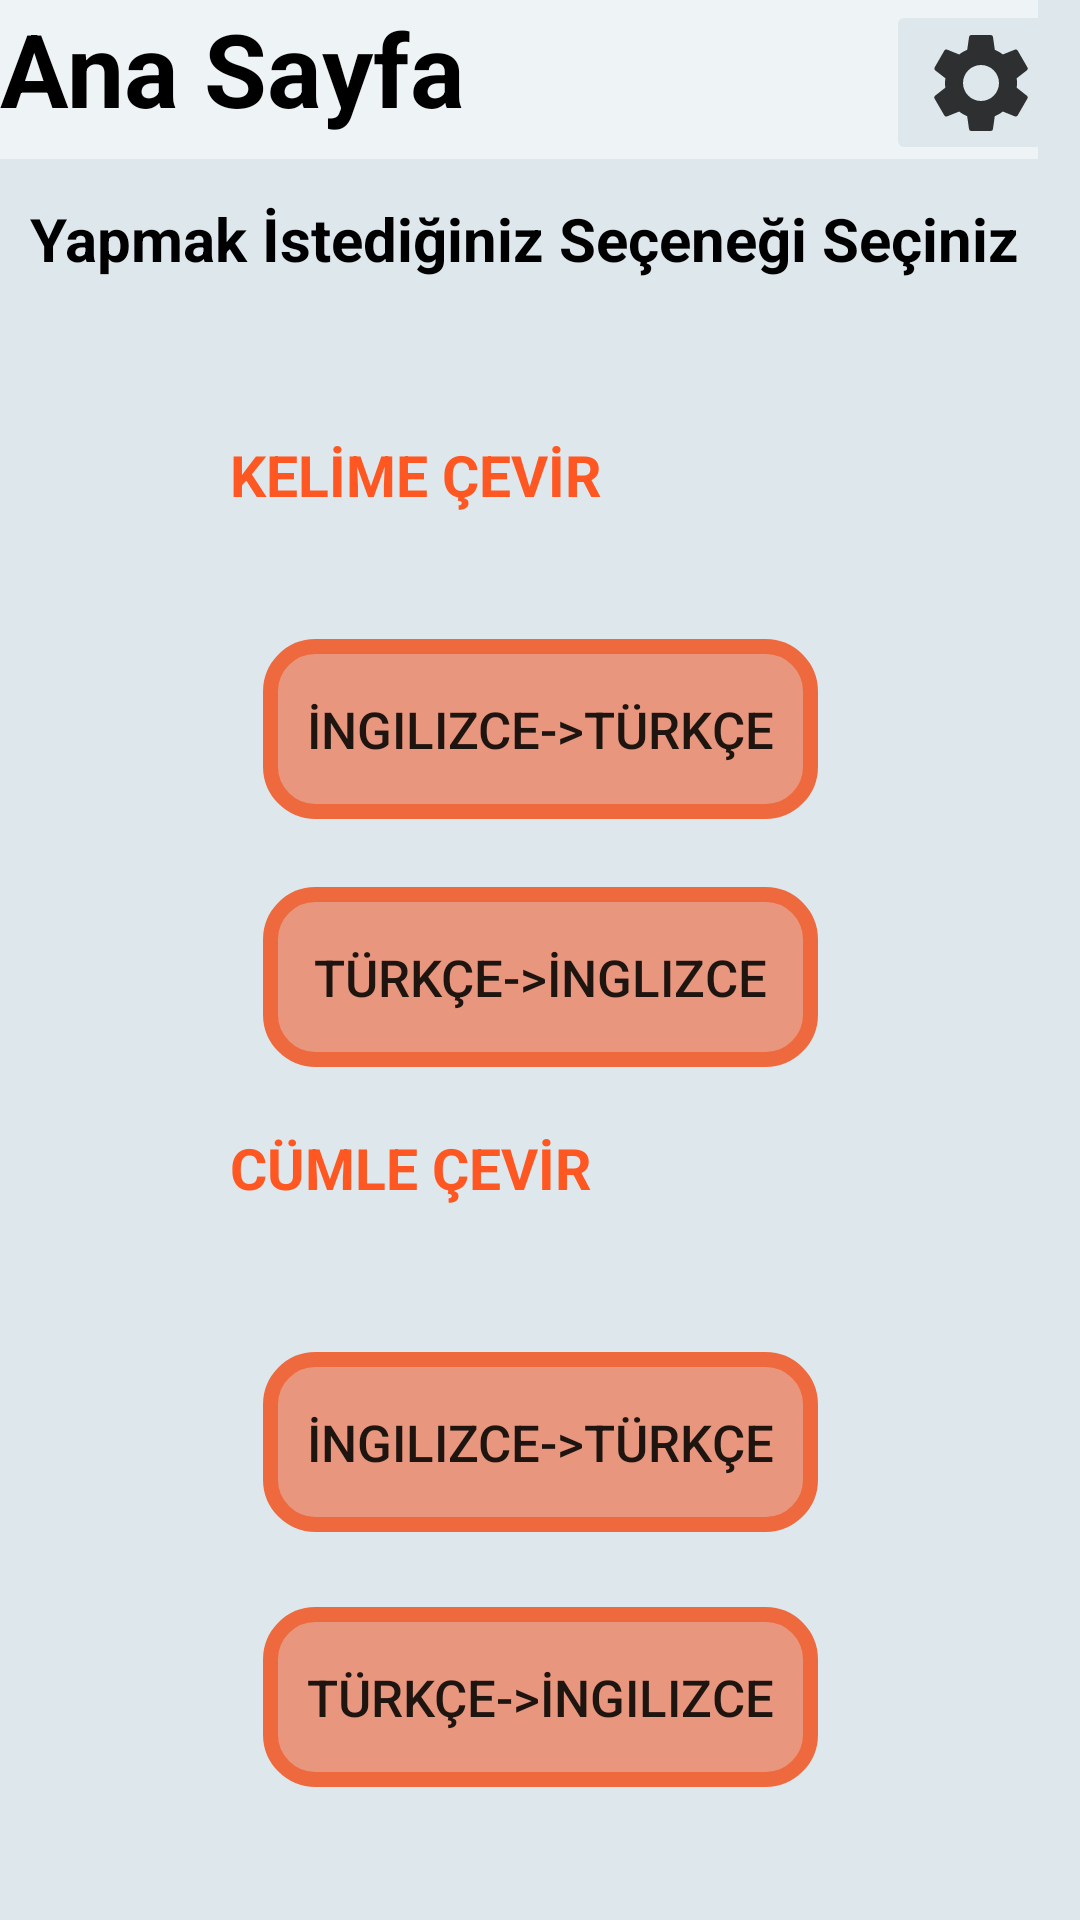

The Android layout XML behind this screen, and the referenced resources:
<!-- AndroidManifest.xml: application theme Theme.WordZone -->
<!-- res/layout/activity_menu.xml -->
<?xml version="1.0" encoding="utf-8"?>
<androidx.constraintlayout.widget.ConstraintLayout xmlns:android="http://schemas.android.com/apk/res/android"
    xmlns:app="http://schemas.android.com/apk/res-auto"
    xmlns:tools="http://schemas.android.com/tools"
    android:layout_width="match_parent"
    android:layout_height="match_parent"
    android:background="#DDE7EC"
    tools:context=".Menu">

    <Button
        android:id="@+id/kelCeviring"
        android:layout_width="185dp"
        android:layout_height="60dp"
        android:layout_marginTop="8dp"
        android:background="@drawable/menubutton"
        android:text="İngilizce->Türkçe"
        android:textAlignment="center"
        android:textSize="17dp"
        app:layout_constraintBottom_toBottomOf="parent"
        app:layout_constraintEnd_toEndOf="parent"
        app:layout_constraintStart_toStartOf="parent"
        app:layout_constraintTop_toBottomOf="@+id/textView5"
        app:layout_constraintVertical_bias="0.065" />

    <Button
        android:id="@+id/kelCevtr"
        android:layout_width="185dp"
        android:layout_height="60dp"
        android:layout_marginTop="8dp"
        android:background="@drawable/menubutton"
        android:text="Türkçe->İnglizce"
        android:textAlignment="center"
        android:textSize="17dp"
        app:layout_constraintBottom_toBottomOf="parent"
        app:layout_constraintEnd_toEndOf="parent"
        app:layout_constraintStart_toStartOf="parent"
        app:layout_constraintTop_toBottomOf="@+id/kelCeviring"
        app:layout_constraintVertical_bias="0.049" />

    <TextView
        android:id="@+id/textView2"
        android:layout_width="346dp"
        android:layout_height="53dp"
        android:background="#7EFFFFFF"
        android:inputType="none"
        android:text="Ana Sayfa"
        android:textAlignment="viewStart"
        android:textColor="#000000"
        android:textSize="34sp"
        android:textStyle="normal|bold"
        app:layout_constraintBottom_toBottomOf="parent"
        app:layout_constraintEnd_toStartOf="@+id/settings"
        app:layout_constraintHorizontal_bias="0.0"
        app:layout_constraintStart_toStartOf="parent"
        app:layout_constraintTop_toTopOf="parent"
        app:layout_constraintVertical_bias="0" />

    <Button
        android:id="@+id/cumleCevirtr"

        android:layout_width="185dp"
        android:layout_height="60dp"
        android:layout_marginTop="8dp"
        android:background="@drawable/menubutton"
        android:text="Türkçe->İngilizce"
        android:textAlignment="center"
        android:textSize="17dp"
        app:layout_constraintBottom_toBottomOf="parent"
        app:layout_constraintEnd_toEndOf="parent"
        app:layout_constraintStart_toStartOf="parent"
        app:layout_constraintTop_toBottomOf="@+id/cumleCeviring"
        app:layout_constraintVertical_bias="0.278" />

    <Button
        android:id="@+id/cumleCeviring"
        android:layout_width="185dp"
        android:layout_height="60dp"
        android:layout_marginTop="8dp"
        android:background="@drawable/menubutton"
        android:text="İngilizce->Türkçe"
        android:textAlignment="center"
        android:textSize="17dp"
        app:layout_constraintBottom_toBottomOf="parent"
        app:layout_constraintEnd_toEndOf="parent"
        app:layout_constraintStart_toStartOf="parent"
        app:layout_constraintTop_toBottomOf="@+id/textView6"
        app:layout_constraintVertical_bias="0.201" />

    <TextView
        android:id="@+id/textView"
        android:layout_width="385dp"
        android:layout_height="35dp"
        android:layout_marginEnd="8dp"
        android:inputType="textPersonName|text"
        android:text="  Yapmak İstediğiniz Seçeneği Seçiniz"
        android:textAlignment="viewStart"
        android:textColor="@color/black"
        android:textSize="20sp"
        android:textStyle="normal|bold"
        app:autoSizeTextType="none"
        app:layout_constraintBottom_toBottomOf="parent"
        app:layout_constraintEnd_toEndOf="parent"
        app:layout_constraintHorizontal_bias="0.0"
        app:layout_constraintStart_toStartOf="parent"
        app:layout_constraintTop_toTopOf="parent"
        app:layout_constraintVertical_bias="0.109"
        tools:ignore="TouchTargetSizeCheck" />

    <TextView
        android:id="@+id/textView5"
        android:layout_width="207dp"
        android:layout_height="34dp"
        android:text="KELİME ÇEVİR"
        android:textAlignment="viewStart"
        android:textColor="#FF5722"
        android:textSize="19sp"
        android:textStyle="bold"
        app:layout_constraintBottom_toBottomOf="parent"
        app:layout_constraintEnd_toEndOf="parent"
        app:layout_constraintStart_toStartOf="parent"
        app:layout_constraintTop_toTopOf="parent"
        app:layout_constraintVertical_bias="0.24" />

    <TextView
        android:id="@+id/textView6"
        android:layout_width="207dp"
        android:layout_height="34dp"
        android:text="CÜMLE ÇEVİR"
        android:textColor="#FF5722"
        android:textSize="19sp"
        android:textStyle="bold"
        app:layout_constraintBottom_toBottomOf="parent"
        app:layout_constraintEnd_toEndOf="parent"
        app:layout_constraintStart_toStartOf="parent"
        app:layout_constraintTop_toTopOf="parent"
        app:layout_constraintVertical_bias="0.621" />

    <ImageButton
        android:id="@+id/settings"
        android:layout_width="63dp"
        android:layout_height="55dp"
        android:backgroundTint="#DDE7EC"
        app:layout_constraintBottom_toBottomOf="parent"
        app:layout_constraintEnd_toEndOf="parent"
        app:layout_constraintHorizontal_bias="0.994"
        app:layout_constraintStart_toStartOf="parent"
        app:layout_constraintTop_toTopOf="parent"
        app:layout_constraintVertical_bias="0"
        app:srcCompat="@drawable/ic_baseline_settings_24"
        tools:ignore="SpeakableTextPresentCheck" />

</androidx.constraintlayout.widget.ConstraintLayout>
<!-- resources referenced by this layout -->
<resources>
  <color name="black">#FF000000</color>
  <!-- drawable ic_baseline_settings_24 (drawable) -->
  <vector android:alpha="0.8" android:height="40dp" android:tint="#000000"
      android:viewportHeight="24" android:viewportWidth="24"
      android:width="40dp" xmlns:android="http://schemas.android.com/apk/res/android">
      <path android:fillColor="@android:color/white" android:pathData="M19.14,12.94c0.04,-0.3 0.06,-0.61 0.06,-0.94c0,-0.32 -0.02,-0.64 -0.07,-0.94l2.03,-1.58c0.18,-0.14 0.23,-0.41 0.12,-0.61l-1.92,-3.32c-0.12,-0.22 -0.37,-0.29 -0.59,-0.22l-2.39,0.96c-0.5,-0.38 -1.03,-0.7 -1.62,-0.94L14.4,2.81c-0.04,-0.24 -0.24,-0.41 -0.48,-0.41h-3.84c-0.24,0 -0.43,0.17 -0.47,0.41L9.25,5.35C8.66,5.59 8.12,5.92 7.63,6.29L5.24,5.33c-0.22,-0.08 -0.47,0 -0.59,0.22L2.74,8.87C2.62,9.08 2.66,9.34 2.86,9.48l2.03,1.58C4.84,11.36 4.8,11.69 4.8,12s0.02,0.64 0.07,0.94l-2.03,1.58c-0.18,0.14 -0.23,0.41 -0.12,0.61l1.92,3.32c0.12,0.22 0.37,0.29 0.59,0.22l2.39,-0.96c0.5,0.38 1.03,0.7 1.62,0.94l0.36,2.54c0.05,0.24 0.24,0.41 0.48,0.41h3.84c0.24,0 0.44,-0.17 0.47,-0.41l0.36,-2.54c0.59,-0.24 1.13,-0.56 1.62,-0.94l2.39,0.96c0.22,0.08 0.47,0 0.59,-0.22l1.92,-3.32c0.12,-0.22 0.07,-0.47 -0.12,-0.61L19.14,12.94zM12,15.6c-1.98,0 -3.6,-1.62 -3.6,-3.6s1.62,-3.6 3.6,-3.6s3.6,1.62 3.6,3.6S13.98,15.6 12,15.6z"/>
  </vector>
  <!-- drawable menubutton (drawable) -->
  <?xml version="1.0" encoding="utf-8"?>
  <selector xmlns:android="http://schemas.android.com/apk/res/android">
      <item>
          <shape android:shape="rectangle">
              <solid android:color="#A1EF693E"/>
              <corners android:radius="15dp"/>
              <stroke android:width="5dp" android:color="#EF693E"/>
          </shape>
      </item>
  </selector>
  <style name="Theme.WordZone" parent="Theme.AppCompat.DayNight.DarkActionBar">
          
          <item name="colorPrimary">@color/purple_500</item>
          <item name="colorPrimaryVariant">@color/purple_700</item>
          <item name="colorOnPrimary">@color/white</item>
          
          <item name="colorSecondary">@color/teal_200</item>
          <item name="colorSecondaryVariant">@color/teal_700</item>
          <item name="colorOnSecondary">@color/black</item>
          
          <item name="android:statusBarColor">?attr/colorPrimaryVariant</item>
          
      </style>
  <color name="purple_500">#63BDE6</color>
  <color name="purple_700">#63BDE6</color>
  <color name="white">#FFFFFFFF</color>
  <color name="teal_200">#000000</color>
  <color name="teal_700">#000000</color>
</resources>
